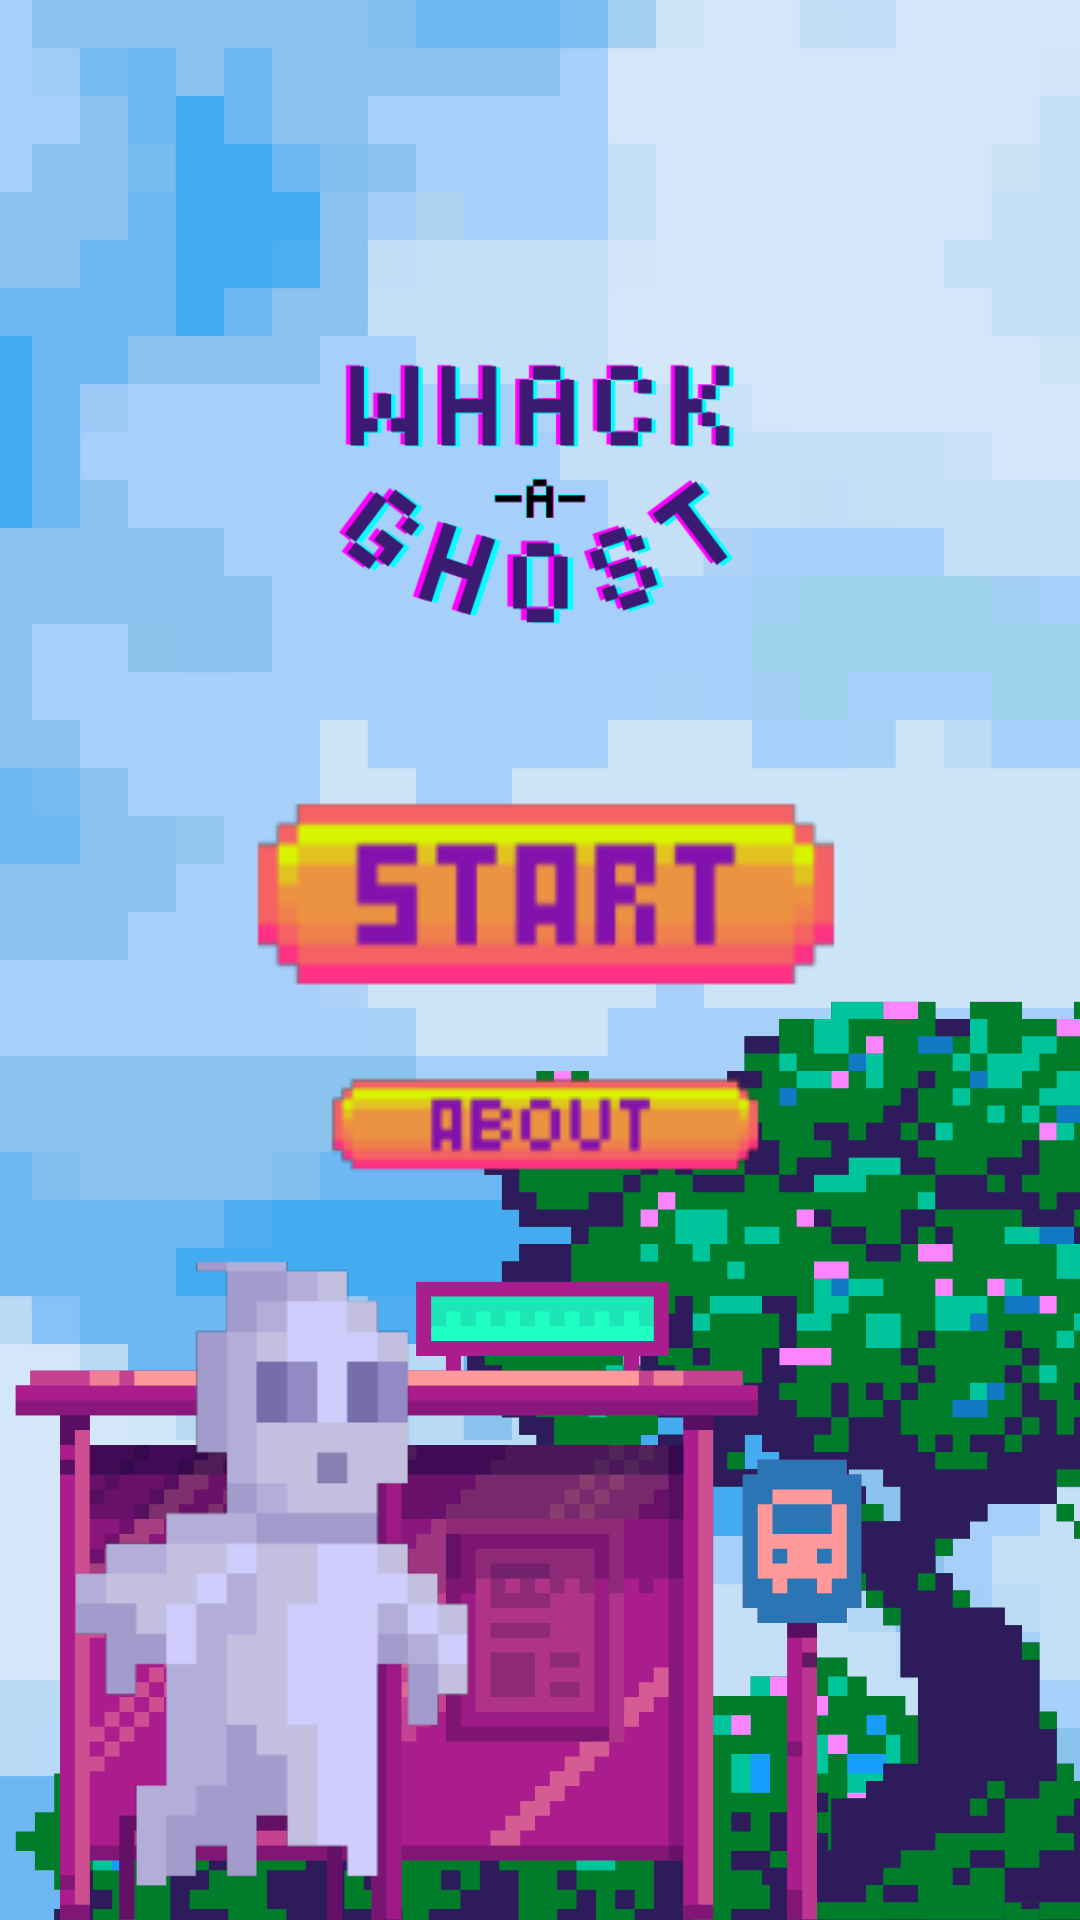

The Android layout XML behind this screen, and the referenced resources:
<!-- AndroidManifest.xml: application theme Theme.WhackAGhost -->
<!-- res/layout/activity_start.xml -->
<?xml version="1.0" encoding="utf-8"?>
<androidx.constraintlayout.widget.ConstraintLayout xmlns:android="http://schemas.android.com/apk/res/android"
    xmlns:app="http://schemas.android.com/apk/res-auto"
    xmlns:tools="http://schemas.android.com/tools"
    android:layout_width="match_parent"
    android:layout_height="match_parent"
    tools:context=".start_page"
    android:background="@drawable/background_start">

    <ImageView
        android:id="@+id/ghost_move"
        android:layout_width="169dp"
        android:layout_height="214dp"
        android:layout_marginTop="422dp"
        android:layout_marginEnd="177dp"
        android:layout_marginBottom="16dp"
        android:contentDescription="@string/todo"
        app:layout_constraintBottom_toBottomOf="parent"
        app:layout_constraintEnd_toEndOf="parent"
        app:layout_constraintStart_toStartOf="parent"
        app:layout_constraintTop_toTopOf="parent"
        app:srcCompat="@drawable/ghost" />

    <ImageButton
        android:id="@+id/start_button"
        android:layout_width="200dp"
        android:layout_height="76dp"
        android:layout_marginStart="87dp"
        android:layout_marginTop="276dp"
        android:layout_marginEnd="87dp"
        android:layout_marginBottom="11dp"
        android:background="@android:color/transparent"
        android:contentDescription="@string/start"
        app:layout_constraintBottom_toTopOf="@+id/about_button"
        app:layout_constraintEnd_toEndOf="parent"
        app:layout_constraintHorizontal_bias="0.486"
        app:layout_constraintStart_toStartOf="parent"
        app:layout_constraintTop_toTopOf="parent"
        app:srcCompat="@drawable/start_btn" />

    <ImageButton
        android:id="@+id/about_button"
        android:layout_width="176dp"
        android:layout_height="52dp"
        android:layout_marginStart="133dp"
        android:layout_marginTop="1dp"
        android:layout_marginEnd="133dp"
        android:layout_marginBottom="36dp"
        android:background="@android:color/transparent"
        android:contentDescription="@string/description"
        app:layout_constraintBottom_toTopOf="@+id/ghost_move"
        app:layout_constraintEnd_toEndOf="parent"
        app:layout_constraintHorizontal_bias="0.516"
        app:layout_constraintStart_toStartOf="parent"
        app:layout_constraintTop_toBottomOf="@+id/start_button"
        app:srcCompat="@drawable/about_btn" />

</androidx.constraintlayout.widget.ConstraintLayout>
<!-- resources referenced by this layout -->
<resources>
  <!-- drawable about_btn: png bitmap (drawable, 3261 bytes) -->
  <!-- drawable background_start: png bitmap (drawable, 84175 bytes) -->
  <!-- drawable ghost: png bitmap (drawable, 4587 bytes) -->
  <!-- drawable start_btn: png bitmap (drawable, 4600 bytes) -->
  <string name="description">description</string>
  <string name="start">start</string>
  <string name="todo">TODO</string>
  <style name="Theme.WhackAGhost" parent="Theme.MaterialComponents.DayNight.DarkActionBar">
          
          <item name="colorPrimary">@color/purple_500</item>
          <item name="colorPrimaryVariant">@color/purple_700</item>
          <item name="colorOnPrimary">@color/white</item>
          
          <item name="colorSecondary">@color/teal_200</item>
          <item name="colorSecondaryVariant">@color/teal_700</item>
          <item name="colorOnSecondary">@color/black</item>
          
          <item name="android:statusBarColor">?attr/colorPrimaryVariant</item>
          
      </style>
  <!-- not gathered from this repository: default colours our renderer supplied (Android Studio template values) -->
  <color name="purple_500">#FF6200EE</color>
  <color name="purple_700">#FF3700B3</color>
  <color name="teal_200">#FF03DAC5</color>
  <color name="teal_700">#FF018786</color>
  <color name="black">#FF000000</color>
  <color name="white">#FFFFFFFF</color>
</resources>
